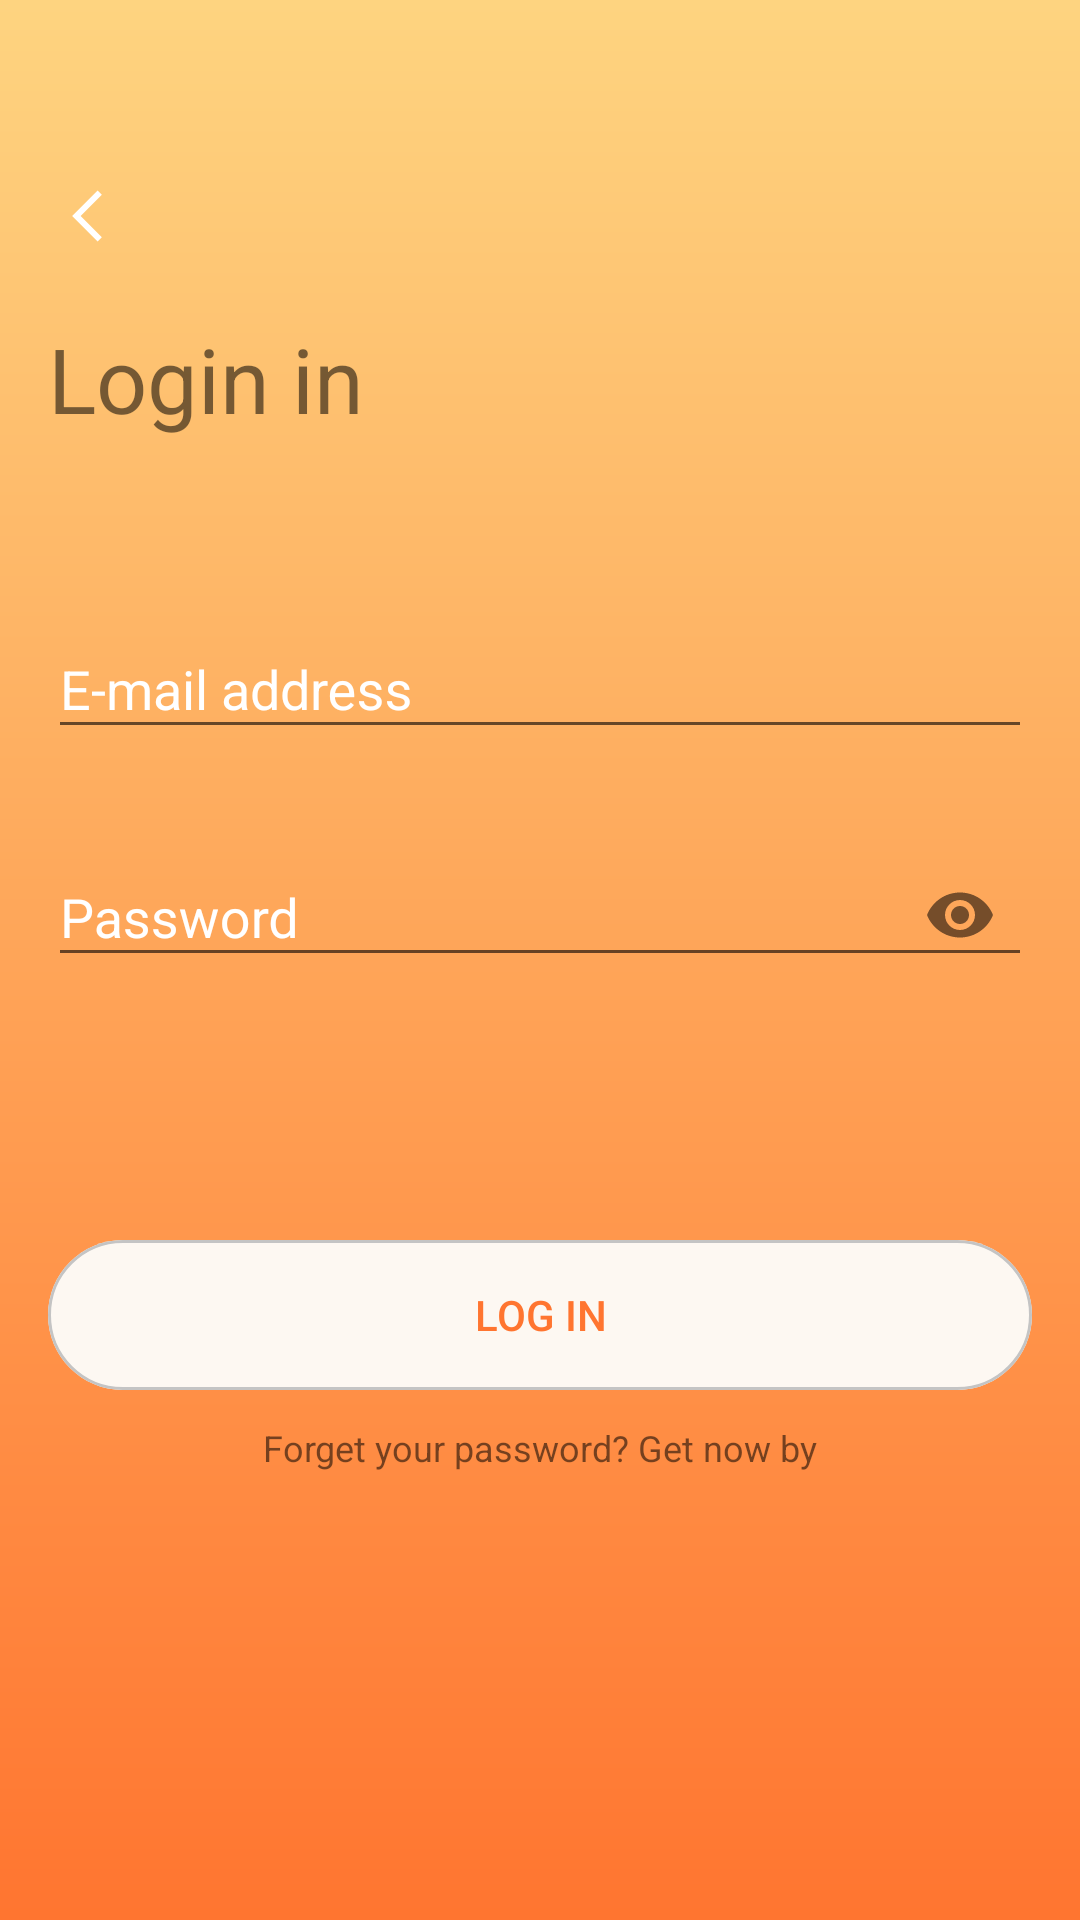

This screen was rendered from an Android layout file. Write that file and the resources it references.
<!-- AndroidManifest.xml: application theme AppTheme -->
<!-- res/layout/activity_sign_in.xml -->
<?xml version="1.0" encoding="utf-8"?>
<androidx.constraintlayout.widget.ConstraintLayout xmlns:android="http://schemas.android.com/apk/res/android"
    xmlns:app="http://schemas.android.com/apk/res-auto"
    xmlns:tools="http://schemas.android.com/tools"
    android:layout_width="match_parent"
    android:layout_height="match_parent"
    android:background="@drawable/back_logo">

    <ImageView
        android:id="@+id/back_btn"
        android:layout_width="wrap_content"
        android:layout_height="wrap_content"
        android:layout_marginStart="17dp"
        android:layout_marginTop="60dp"
        android:rotation="180"
        app:layout_constraintStart_toStartOf="parent"
        app:layout_constraintTop_toTopOf="parent"
        app:srcCompat="@drawable/ic_buttom_right" />

    <TextView
        android:id="@+id/textView7"
        android:layout_width="wrap_content"
        android:layout_height="wrap_content"
        android:layout_marginStart="16dp"
        android:layout_marginTop="106dp"
        android:text="Login in"
        android:textSize="30sp"
        app:layout_constraintStart_toStartOf="parent"
        app:layout_constraintTop_toTopOf="parent" />

    <com.google.android.material.textfield.TextInputLayout
        android:id="@+id/loginString"
        android:layout_width="match_parent"
        android:layout_height="wrap_content"
        android:layout_alignParentStart="true"
        android:layout_marginStart="16dp"
        android:layout_marginTop="51dp"
        android:layout_marginEnd="16dp"
        android:textColorHint="@color/colorWhite"
        app:errorEnabled="true"
        app:layout_constraintTop_toBottomOf="@+id/textView7">

        <com.google.android.material.textfield.TextInputEditText
            android:layout_width="match_parent"
            android:layout_height="wrap_content"
            android:hint="E-mail address"
            android:inputType="textEmailAddress" />

    </com.google.android.material.textfield.TextInputLayout>

    <com.google.android.material.textfield.TextInputLayout
        android:id="@+id/passwordString"
        android:layout_width="match_parent"
        android:layout_height="wrap_content"
        android:layout_alignParentStart="true"
        android:layout_marginStart="16dp"
        android:layout_marginEnd="16dp"
        android:textColorHint="@color/colorWhite"
        app:errorEnabled="true"

        app:layout_constraintTop_toBottomOf="@+id/loginString"
        app:passwordToggleEnabled="true">

        <com.google.android.material.textfield.TextInputEditText
            android:layout_width="match_parent"
            android:layout_height="wrap_content"
            android:hint="Password"
            android:inputType="textPassword" />

    </com.google.android.material.textfield.TextInputLayout>

    <Button
        android:id="@+id/log_in"
        android:layout_width="wrap_content"
        android:layout_height="wrap_content"
        android:layout_marginTop="64dp"
        android:background="@drawable/button_sign"
        android:text="LOG IN"
        android:textColor="#FF7530"
        app:layout_constraintEnd_toEndOf="parent"
        app:layout_constraintStart_toStartOf="parent"
        app:layout_constraintTop_toBottomOf="@+id/passwordString" />

    <TextView
        android:id="@+id/fix_password"
        android:layout_width="wrap_content"
        android:layout_height="wrap_content"
        android:layout_marginTop="11dp"
        android:text="Forget your password? Get now by"
        android:textSize="12sp"
        app:layout_constraintEnd_toEndOf="parent"
        app:layout_constraintStart_toStartOf="parent"
        app:layout_constraintTop_toBottomOf="@+id/log_in" />
</androidx.constraintlayout.widget.ConstraintLayout>
<!-- resources referenced by this layout -->
<resources>
  <color name="colorWhite">#FFFFFF</color>
  <!-- drawable back_logo (drawable) -->
  <?xml version="1.0" encoding="utf-8"?>
  <shape xmlns:android="http://schemas.android.com/apk/res/android" android:shape="rectangle" >
  
      <gradient
          android:angle="270"
          android:startColor="#FED480"
          android:endColor="#FF7530"
          android:type="linear" />
  </shape>
  <!-- drawable button_sign (drawable) -->
  <vector xmlns:android="http://schemas.android.com/apk/res/android"
      xmlns:aapt="http://schemas.android.com/aapt"
      android:width="328dp"
      android:height="50dp"
      android:viewportWidth="328"
      android:viewportHeight="50">
  
      <group>
  
          <clip-path android:pathData="M25 0H303C316.807 0 328 11.1929 328 25C328 38.8071 316.807 50 303 50H25C11.1929 50 0 38.8071 0 25C0 11.1929 11.1929 0 25 0Z" />
  
          <path
              android:fillColor="#FDF8F2"
              android:pathData="M0 0V50H328V0" />
  
          <path
              android:pathData="M25 0H303C316.807 0 328 11.1929 328 25C328 38.8071 316.807 50 303 50H25C11.1929 50 0 38.8071 0 25C0 11.1929 11.1929 0 25 0Z"
              android:strokeWidth="2"
              android:strokeColor="#C4C4C4" />
  
      </group>
  
  </vector>
  <!-- drawable ic_buttom_right (drawable) -->
  <vector xmlns:android="http://schemas.android.com/apk/res/android"
      android:width="24dp"
      android:height="24dp"
      android:viewportWidth="24"
      android:viewportHeight="24">
    <path
        android:pathData="M8.465,20.4849L16.95,11.9999L8.465,3.5149L7.05,4.9289L14.122,11.9999L7.05,19.0709L8.465,20.4849Z"
        android:fillColor="#ffffff"/>
  </vector>
  <style name="AppTheme" parent="Theme.AppCompat.Light.NoActionBar">
          
          <item name="colorPrimary">#FED480</item>
          <item name="colorPrimaryDark">#FED480</item>
          <item name="colorAccent">@color/colorAccent</item>
      </style>
  <color name="colorAccent">#D81B60</color>
</resources>
